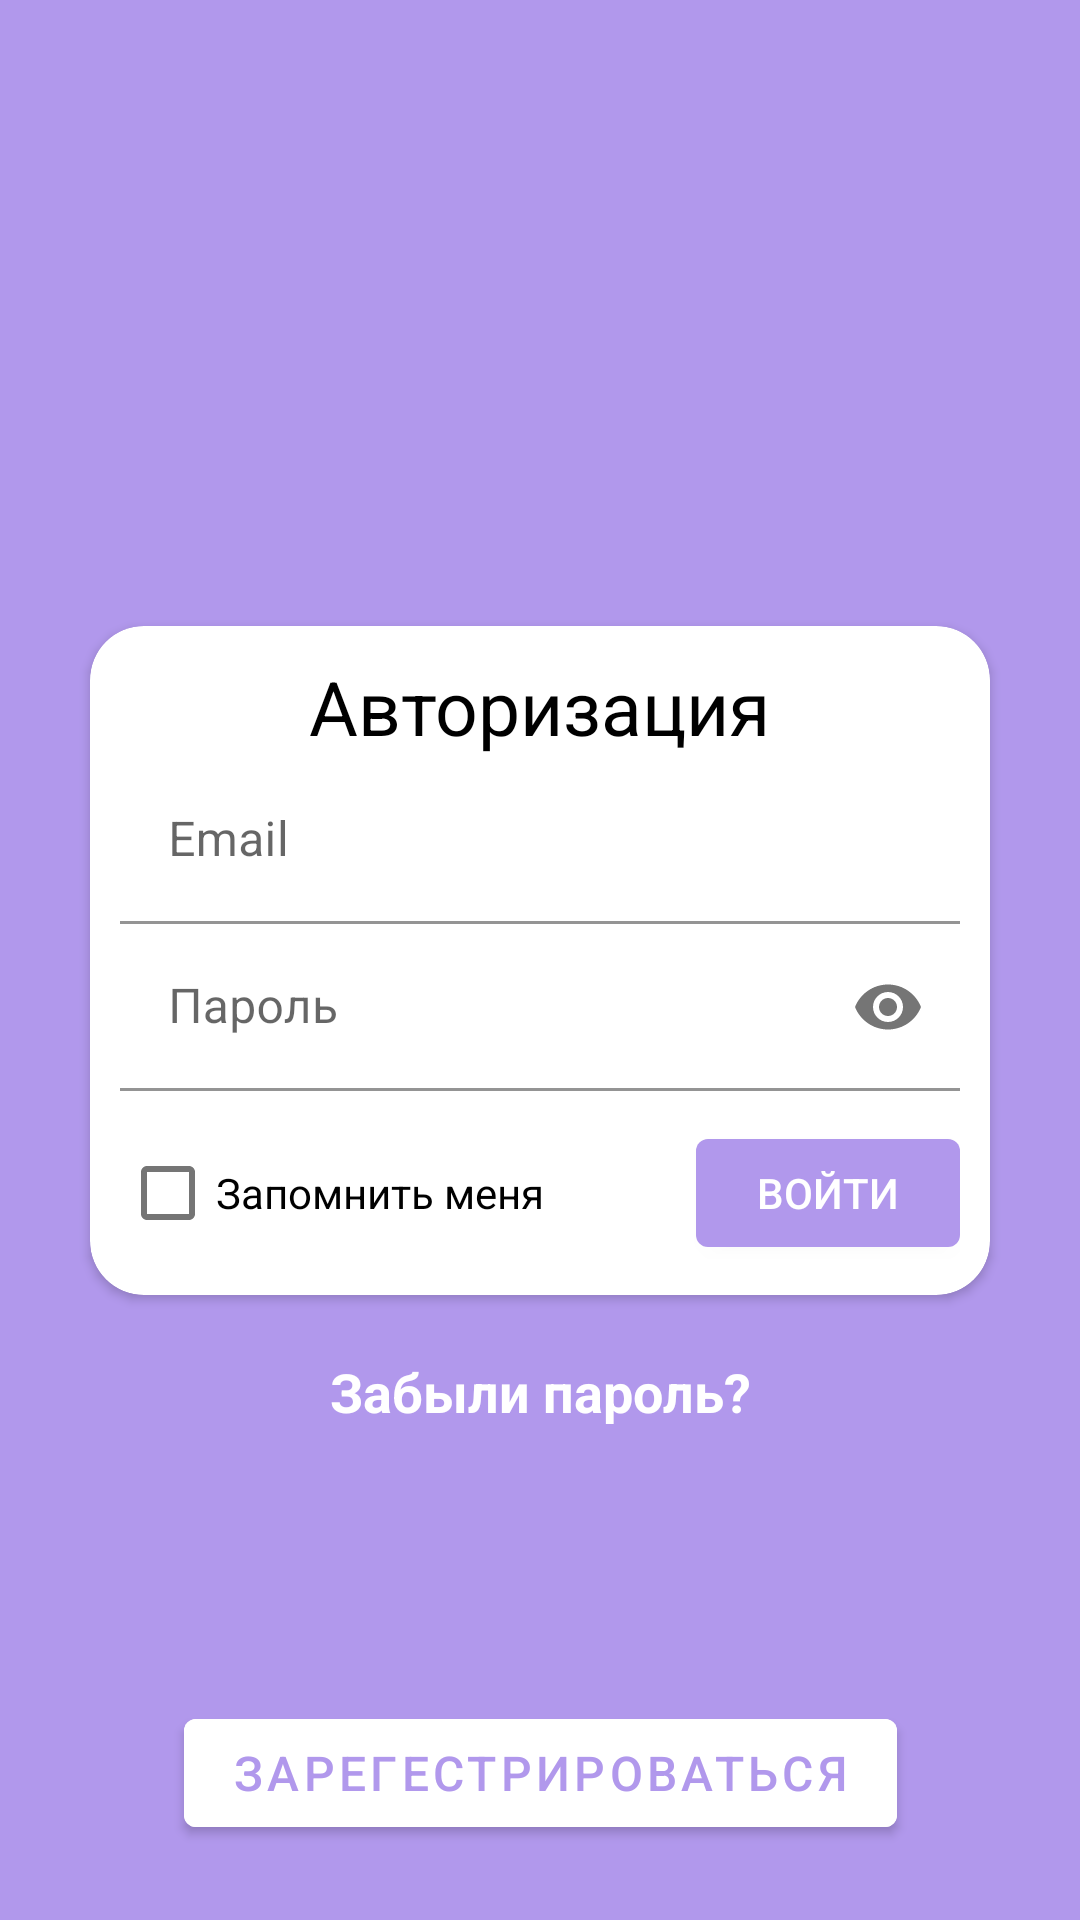

Reconstruct the res/layout file that produces this screen, plus the resources it refers to.
<!-- AndroidManifest.xml: application theme Theme.caloryCounter -->
<!-- res/layout/activity_login.xml -->
<?xml version="1.0" encoding="utf-8"?>
<androidx.constraintlayout.widget.ConstraintLayout xmlns:android="http://schemas.android.com/apk/res/android"
    xmlns:app="http://schemas.android.com/apk/res-auto"
    xmlns:tools="http://schemas.android.com/tools"
    android:layout_width="match_parent"
    android:layout_height="match_parent"
    android:background="@color/purple_500"
    tools:context=".ui.profile.ProfileActivity">

    <androidx.cardview.widget.CardView
        android:id="@+id/cardView"
        android:layout_width="match_parent"
        android:layout_height="wrap_content"
        android:layout_marginLeft="30dp"
        android:layout_marginRight="30dp"
        app:cardCornerRadius="18dp"
        app:layout_constraintBottom_toBottomOf="parent"
        app:layout_constraintEnd_toEndOf="parent"
        app:layout_constraintStart_toStartOf="parent"
        app:layout_constraintTop_toTopOf="parent">

        <LinearLayout
            android:id="@+id/register_container"
            android:layout_width="match_parent"
            android:layout_height="wrap_content"
            android:orientation="vertical"
            android:padding="10dp">

            <TextView
                android:id="@+id/autorization_text"
                android:layout_width="wrap_content"
                android:layout_height="wrap_content"
                android:layout_gravity="center"
                android:text="Авторизация"
                android:textColor="@color/black"
                android:textSize="25sp" />

            <com.google.android.material.textfield.TextInputLayout
                android:layout_width="match_parent"
                android:layout_height="wrap_content">

                <EditText
                    android:id="@+id/input_email_reset"
                    android:layout_width="match_parent"
                    android:layout_height="wrap_content"
                    android:background="@android:color/transparent"
                    android:hint="Email"
                    android:inputType="textEmailAddress" />
            </com.google.android.material.textfield.TextInputLayout>

            <com.google.android.material.textfield.TextInputLayout
                android:layout_width="match_parent"
                android:layout_height="wrap_content"
                app:passwordToggleEnabled="true">

                <EditText
                    android:id="@+id/input_password"
                    android:layout_width="match_parent"
                    android:layout_height="wrap_content"
                    android:background="@android:color/transparent"
                    android:hint="Пароль"
                    android:inputType="textPassword" />
            </com.google.android.material.textfield.TextInputLayout>

            <LinearLayout
                android:layout_width="match_parent"
                android:layout_height="wrap_content"
                android:layout_marginTop="10dp"
                android:orientation="horizontal">

                <CheckBox
                    android:id="@+id/remember_me_checkbox"
                    android:layout_width="0dp"
                    android:layout_height="wrap_content"
                    android:layout_weight="1"
                    android:checked="false"
                    android:text="Запомнить меня" />

                <Button
                    android:id="@+id/submit_button"
                    android:layout_width="wrap_content"
                    android:layout_height="wrap_content"
                    android:letterSpacing="0"
                    android:text="Войти" />

            </LinearLayout>

        </LinearLayout>

    </androidx.cardview.widget.CardView>

    <TextView
        android:id="@+id/tv_login_reset_password"
        android:layout_width="wrap_content"
        android:layout_height="wrap_content"
        android:layout_marginTop="20dp"
        android:text="Забыли пароль?"
        android:textColor="#FFFFFF"
        android:textSize="18sp"
        android:textStyle="bold"
        app:layout_constraintEnd_toEndOf="@+id/cardView"
        app:layout_constraintStart_toStartOf="@+id/cardView"
        app:layout_constraintTop_toBottomOf="@+id/cardView" />

    <Button
        android:id="@+id/btn_go_registration"
        android:layout_width="wrap_content"
        android:layout_height="wrap_content"
        android:layout_marginBottom="25dp"
        android:text="Зарегестрироваться"
        android:textSize="16sp"
        android:backgroundTint="@android:color/white"
        android:textColor="@color/purple_500"
        app:layout_constraintBottom_toBottomOf="parent"
        app:layout_constraintEnd_toEndOf="parent"
        app:layout_constraintStart_toStartOf="parent" />

</androidx.constraintlayout.widget.ConstraintLayout>
<!-- resources referenced by this layout -->
<resources>
  <color name="black">#FF000000</color>
  <color name="purple_500">#B198EC</color>
  <style name="Theme.caloryCounter" parent="Theme.MaterialComponents.DayNight.DarkActionBar">
          
          <item name="colorPrimary">@color/purple_500</item>
          <item name="colorPrimaryVariant">@color/purple_700</item>
          <item name="colorOnPrimary">@color/white</item>
          
          <item name="colorSecondary">@color/teal_200</item>
          <item name="colorSecondaryVariant">@color/teal_700</item>
          <item name="colorOnSecondary">@color/black</item>
          
          <item name="android:statusBarColor" tools:targetApi="l">?attr/colorPrimaryVariant</item>
          
      </style>
  <color name="purple_700">#8F6EDD</color>
  <color name="white">#FFFFFFFF</color>
  <color name="teal_200">#B198EC</color>
  <color name="teal_700">#B198EC</color>
</resources>
